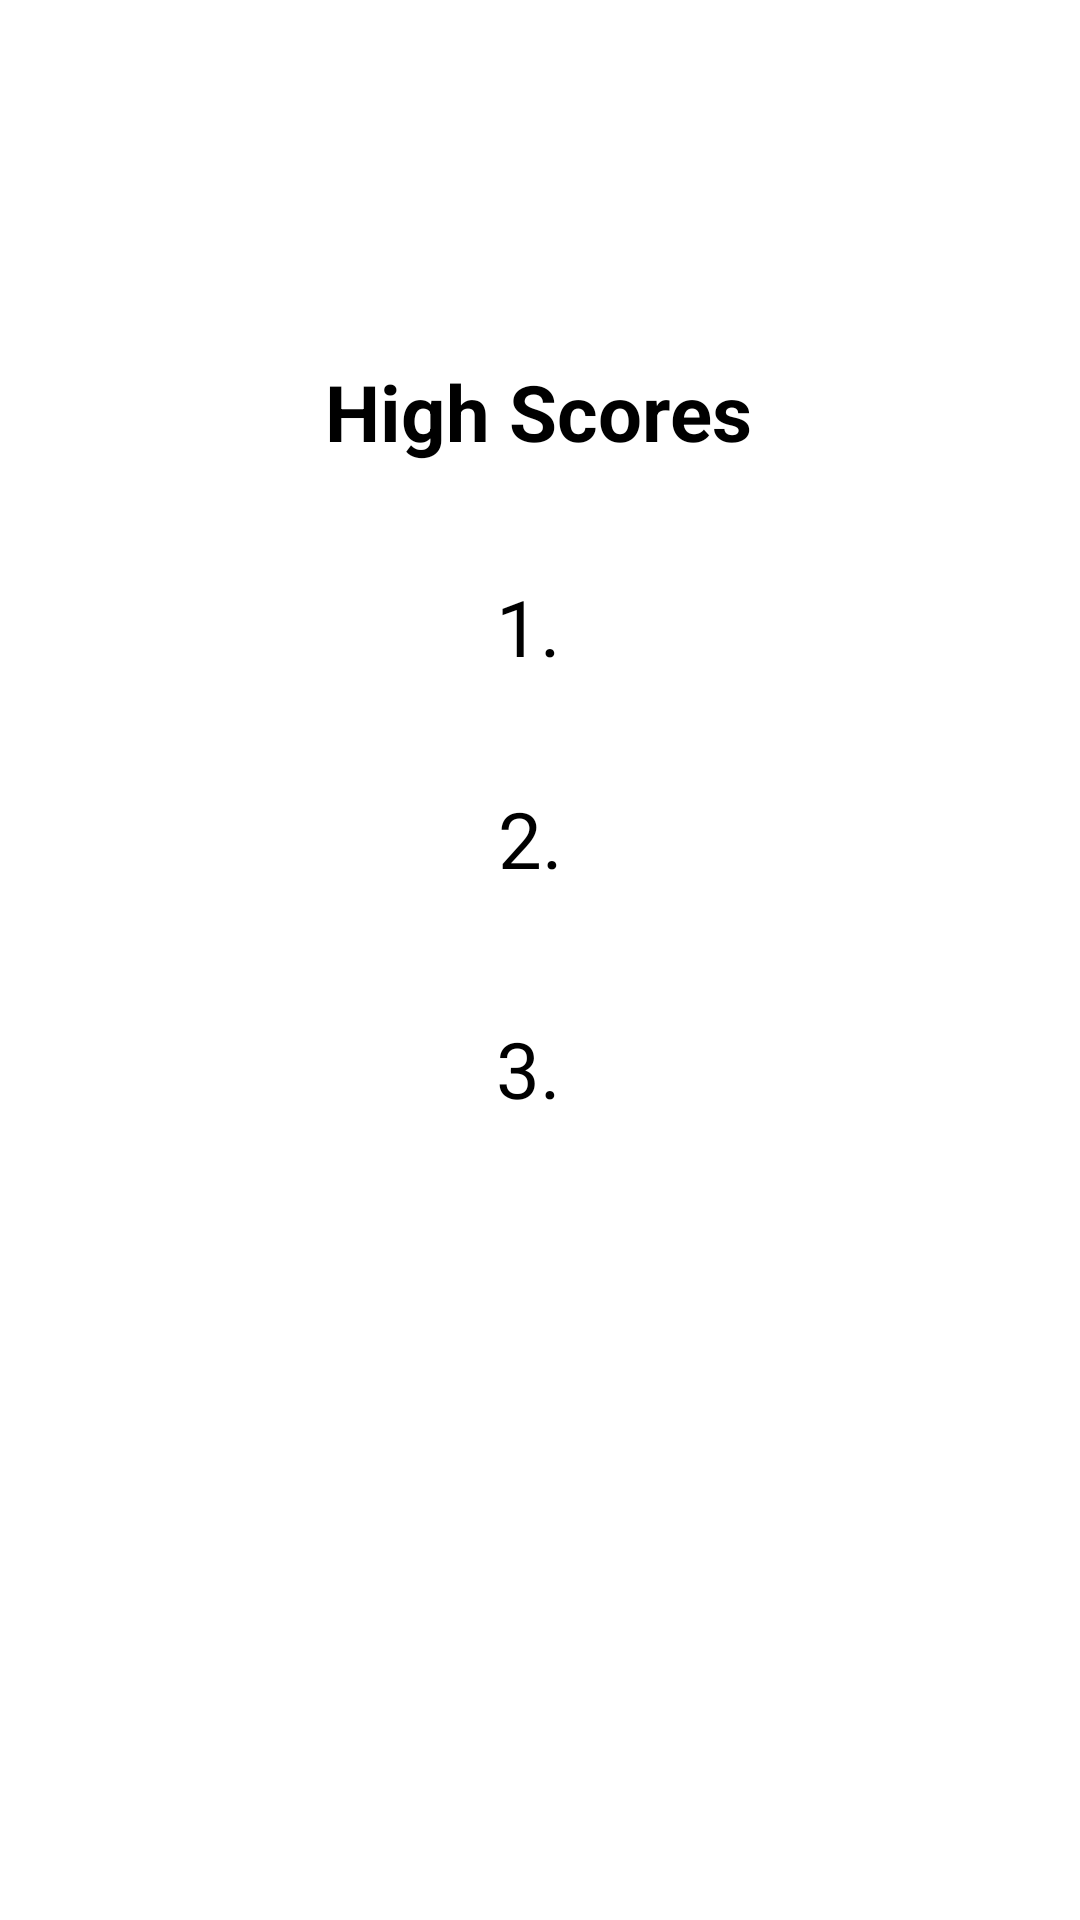

Reconstruct the res/layout file that produces this screen, plus the resources it refers to.
<!-- AndroidManifest.xml: application theme Theme.Assignment3 -->
<!-- res/layout/fragment_high_score.xml -->
<?xml version="1.0" encoding="utf-8"?>
<androidx.constraintlayout.widget.ConstraintLayout xmlns:android="http://schemas.android.com/apk/res/android"
    xmlns:app="http://schemas.android.com/apk/res-auto"
    xmlns:tools="http://schemas.android.com/tools"
    android:layout_width="match_parent"
    android:layout_height="match_parent"
    tools:context=".View.HighScoreFragment">


    <TextView
        android:id="@+id/HighScoreTextView"
        android:layout_width="wrap_content"
        android:layout_height="wrap_content"
        android:text="High Scores"
        android:textColor="@color/black"
        android:textSize="26sp"
        android:textStyle="bold"
        app:layout_constraintBottom_toBottomOf="parent"
        app:layout_constraintEnd_toEndOf="parent"
        app:layout_constraintHorizontal_bias="0.498"
        app:layout_constraintStart_toStartOf="parent"
        app:layout_constraintTop_toTopOf="parent"
        app:layout_constraintVertical_bias="0.198" />

    <TextView
        android:id="@+id/firstScoreTextView"
        android:layout_width="wrap_content"
        android:layout_height="wrap_content"
        android:text="1. "
        android:textColor="@color/black"
        android:textSize="26sp"
        app:layout_constraintBottom_toBottomOf="parent"
        app:layout_constraintEnd_toEndOf="parent"
        app:layout_constraintHorizontal_bias="0.498"
        app:layout_constraintStart_toStartOf="parent"
        app:layout_constraintTop_toTopOf="parent"
        app:layout_constraintVertical_bias="0.316" />

    <TextView
        android:id="@+id/secondScoreTextView"
        android:layout_width="wrap_content"
        android:layout_height="wrap_content"
        android:text="2. "
        android:textColor="@color/black"
        android:textSize="26sp"
        app:layout_constraintBottom_toBottomOf="parent"
        app:layout_constraintEnd_toEndOf="parent"
        app:layout_constraintStart_toStartOf="parent"
        app:layout_constraintTop_toTopOf="parent"
        app:layout_constraintVertical_bias="0.433" />

    <TextView
        android:id="@+id/thirdScoreTextView"
        android:layout_width="wrap_content"
        android:layout_height="wrap_content"
        android:text="3. "
        android:textColor="@color/black"
        android:textSize="26sp"
        app:layout_constraintBottom_toBottomOf="parent"
        app:layout_constraintEnd_toEndOf="parent"
        app:layout_constraintHorizontal_bias="0.498"
        app:layout_constraintStart_toStartOf="parent"
        app:layout_constraintTop_toTopOf="parent"
        app:layout_constraintVertical_bias="0.56" />
</androidx.constraintlayout.widget.ConstraintLayout>
<!-- resources referenced by this layout -->
<resources>
  <color name="black">#FF000000</color>
  <style name="Theme.Assignment3" parent="Base.Theme.Assignment3" />
  <style name="Base.Theme.Assignment3" parent="Theme.MaterialComponents.DayNight.DarkActionBar">
          
          
      </style>
</resources>
